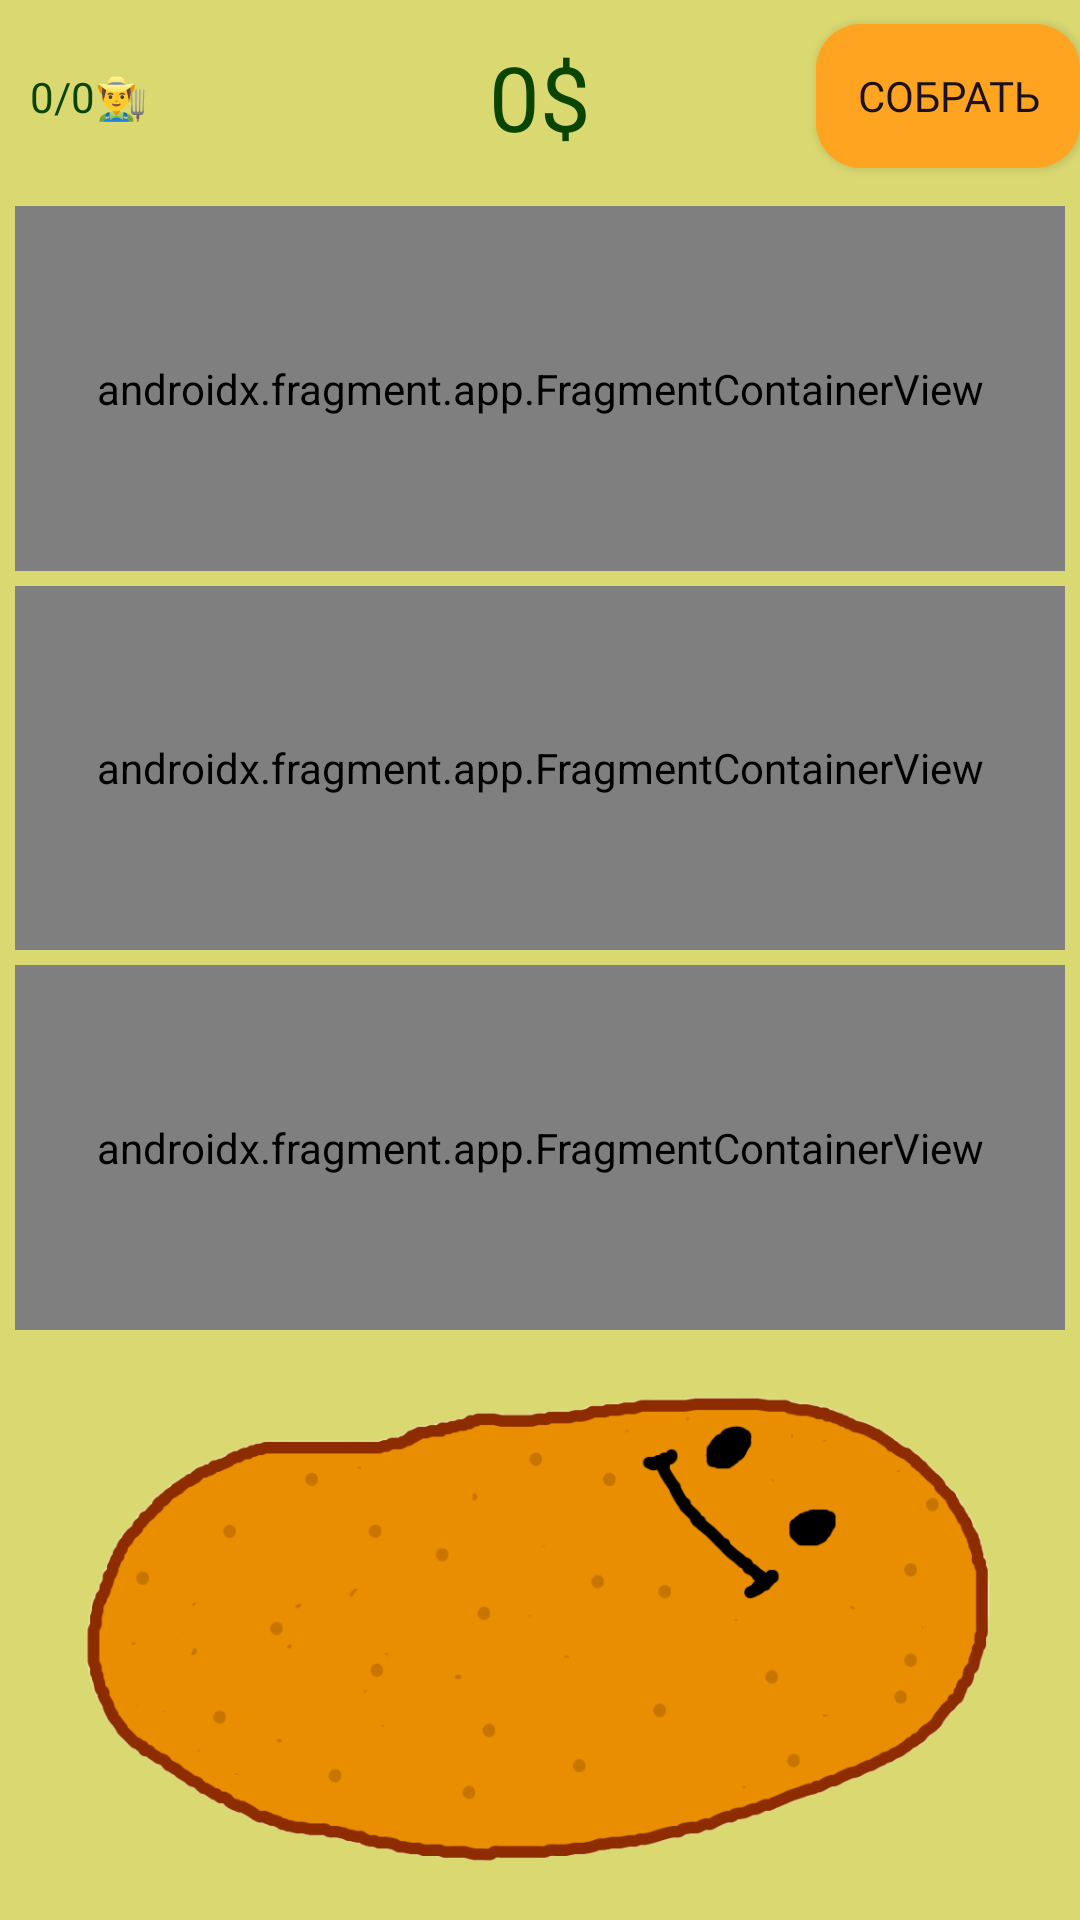

Here is an Android app screen rendered from its layout file. Give the layout XML and the strings, colors and styles it references.
<!-- AndroidManifest.xml: activity theme AppTheme.FullScreen -->
<!-- res/layout/fragment_main.xml -->
<androidx.constraintlayout.widget.ConstraintLayout
    xmlns:android="http://schemas.android.com/apk/res/android"
    xmlns:app="http://schemas.android.com/apk/res-auto"
    xmlns:tools="http://schemas.android.com/tools"
    android:layout_width="match_parent"
    android:layout_height="match_parent"
    android:orientation="vertical"
    android:background="@color/BackMain"
    >

    <androidx.constraintlayout.widget.ConstraintLayout
        android:id="@+id/constraintLayout"
        android:layout_width="match_parent"
        android:layout_height="0dp"
        app:layout_constraintEnd_toEndOf="parent"
        app:layout_constraintHeight_percent="0.10"
        app:layout_constraintStart_toStartOf="parent"
        app:layout_constraintTop_toTopOf="parent">

        <TextView
            android:id="@+id/Main_Balance"
            android:layout_width="wrap_content"
            android:layout_height="wrap_content"
            android:fontFamily="@font/abc"
            android:text="0$"
            android:textColor="@color/Hint"
            android:textSize="30sp"
            app:layout_constraintBottom_toBottomOf="parent"
            app:layout_constraintEnd_toEndOf="parent"
            app:layout_constraintStart_toStartOf="parent"
            app:layout_constraintTop_toTopOf="parent" />


        <Button
            android:id="@+id/Main_Btn_Gather"
            android:layout_width="wrap_content"
            android:layout_height="wrap_content"
            android:background="@drawable/button_design"
            android:fontFamily="@font/molot"
            android:text="Собрать"
            app:layout_constraintBottom_toBottomOf="parent"
            app:layout_constraintEnd_toEndOf="parent"
            app:layout_constraintTop_toTopOf="parent" />

        <TextView
            android:id="@+id/Main_Slaves"
            android:layout_width="wrap_content"
            android:layout_height="wrap_content"
            android:fontFamily="@font/molot"
            android:text="0/0👨‍🌾"
            android:textColor="@color/Hint"
            app:layout_constraintBottom_toBottomOf="parent"
            app:layout_constraintStart_toStartOf="parent"
            app:layout_constraintTop_toTopOf="parent"
            android:layout_marginStart="10dp"/>
    </androidx.constraintlayout.widget.ConstraintLayout>


    <ImageButton
        android:id="@+id/Main_Btn_Potato"
        android:layout_width="match_parent"
        android:layout_height="0dp"
        android:adjustViewBounds="true"
        android:background="@color/BackMain"
        android:scaleType="centerInside"
        android:soundEffectsEnabled="false"
        android:src="@drawable/potato"
        app:layout_constraintBottom_toBottomOf="parent"
        app:layout_constraintEnd_toEndOf="parent"
        app:layout_constraintStart_toStartOf="parent"
        app:layout_constraintHeight_percent="0.30"
        />

    <androidx.fragment.app.FragmentContainerView
        android:id="@+id/Fragment_plant"
        android:name="com.example.clicker.PlantFragment"
        android:layout_width="match_parent"
        android:layout_height="0dp"
        app:layout_constraintBottom_toTopOf="@+id/Fragment_barn"
        app:layout_constraintHeight_percent="0.19"
        app:layout_constraintStart_toStartOf="parent"
        app:layout_constraintTop_toBottomOf="@+id/constraintLayout"
        tools:layout="@layout/fragment_main_plant"
        android:layout_margin="5dp"/>

    <androidx.fragment.app.FragmentContainerView
        android:id="@+id/Fragment_barn"
        android:name="com.example.clicker.BarnFragment"
        android:layout_width="match_parent"
        android:layout_height="0dp"
        app:layout_constraintHeight_percent="0.19"
        app:layout_constraintBottom_toTopOf="@+id/Main_Btn_Potato"
        app:layout_constraintEnd_toEndOf="parent"
        app:layout_constraintStart_toStartOf="parent"
        app:layout_constraintTop_toBottomOf="@+id/constraintLayout"
        tools:layout="@layout/fragment_main_barn"
        android:layout_marginHorizontal="5dp"/>

    <androidx.fragment.app.FragmentContainerView
        android:id="@+id/fragmentContainerView2"
        android:name="com.example.clicker.MarketplaceFragment"
        android:layout_width="match_parent"
        android:layout_height="0dp"
        app:layout_constraintHeight_percent="0.19"
        app:layout_constraintBottom_toTopOf="@+id/Main_Btn_Potato"
        app:layout_constraintEnd_toEndOf="parent"
        app:layout_constraintStart_toStartOf="parent"
        app:layout_constraintTop_toBottomOf="@+id/Fragment_barn"
        tools:layout="@layout/fragment_main_marketplace"
        android:layout_margin="5dp"/>


</androidx.constraintlayout.widget.ConstraintLayout>
<!-- res/layout/fragment_main_plant.xml (included above) -->
<?xml version="1.0" encoding="utf-8"?>
<androidx.constraintlayout.widget.ConstraintLayout xmlns:android="http://schemas.android.com/apk/res/android"
    xmlns:app="http://schemas.android.com/apk/res-auto"
    android:layout_width="match_parent"
    android:layout_height="wrap_content">

    <androidx.cardview.widget.CardView
        android:layout_width="match_parent"
        android:layout_height="wrap_content"
        android:layout_margin="4dp"
        app:cardCornerRadius="12dp"
        app:layout_constraintBottom_toBottomOf="parent"
        app:layout_constraintTop_toTopOf="parent">

        <androidx.constraintlayout.widget.ConstraintLayout
            android:layout_width="match_parent"
            android:layout_height="match_parent"
            android:background="@color/ProgressBar">
            <androidx.cardview.widget.CardView
                android:id="@+id/ImageCard"
                android:layout_width="0dp"
                app:layout_constraintWidth_percent="0.4"
                android:layout_height="match_parent"
                android:foreground="@drawable/okantovka_recyclerview_main"
                app:cardCornerRadius="12dp"
                app:layout_constraintTop_toTopOf="parent"
                app:layout_constraintStart_toStartOf="parent"
                app:layout_constraintBottom_toBottomOf="parent">
                <ImageView
                    android:id="@+id/Plant_Image"
                    android:layout_width="match_parent"
                    android:layout_height="match_parent"
                    android:scaleType="centerCrop"
                    app:srcCompat="@drawable/plant" />
            </androidx.cardview.widget.CardView>

            <TextView
                android:id="@+id/Plant_Name"
                android:layout_width="0dp"
                android:layout_height="wrap_content"
                android:fontFamily="@font/molot"
                android:gravity="center"
                android:text="@string/Plant"
                app:layout_constraintEnd_toEndOf="parent"
                app:layout_constraintStart_toEndOf="@+id/ImageCard"
                app:layout_constraintTop_toTopOf="parent"
                app:layout_constraintWidth_percent="0.5"
                android:layout_marginHorizontal="5dp"
                android:layout_marginTop="5dp"/>

            <ProgressBar
                android:id="@+id/Plant_Progress"
                style="?android:attr/progressBarStyleHorizontal"
                android:layout_width="0dp"
                android:layout_height="10dp"
                app:layout_constraintWidth_percent="0.3"
                android:progressTint="@color/Hint"
                app:layout_constraintBottom_toBottomOf="parent"
                app:layout_constraintEnd_toStartOf="@+id/Plant_minus_button"
                app:layout_constraintStart_toEndOf="@+id/ImageCard"
                app:layout_constraintTop_toBottomOf="@+id/Plant_Name" />

            <Button
                android:id="@+id/Plant_minus_button"
                android:layout_width="0dp"
                android:layout_height="30dp"
                app:layout_constraintWidth_percent="0.08"
                android:layout_marginEnd="28dp"
                android:background="@drawable/button_design"
                android:padding="0dp"
                android:text="—"
                android:textSize="15sp"
                android:textStyle="bold"
                app:layout_constraintBottom_toBottomOf="parent"
                app:layout_constraintEnd_toStartOf="@+id/Plant_plus_button"
                app:layout_constraintTop_toTopOf="parent"
                 />

            <TextView
                android:id="@+id/Plant_Slaves"
                android:layout_width="wrap_content"
                android:layout_height="wrap_content"
                android:layout_centerHorizontal="true"
                android:layout_centerVertical="true"
                android:text="0"
                android:fontFamily="@font/molot"
                android:textSize="20sp"
                android:layout_marginEnd="6dp"
                app:layout_constraintBottom_toBottomOf="parent"
                app:layout_constraintEnd_toStartOf="@+id/Plant_plus_button"
                app:layout_constraintTop_toTopOf="parent" />

            <Button
                android:id="@+id/Plant_plus_button"
                android:layout_width="0dp"
                android:layout_height="30dp"
                app:layout_constraintWidth_percent="0.08"
                android:text="+"
                android:textSize="15sp"
                android:padding="0dp"
                android:textStyle="bold"
                android:background="@drawable/button_design"
                app:layout_constraintBottom_toBottomOf="parent"
                app:layout_constraintEnd_toEndOf="parent"
                app:layout_constraintTop_toTopOf="parent"
                android:layout_marginEnd="5dp"/>


        </androidx.constraintlayout.widget.ConstraintLayout>
    </androidx.cardview.widget.CardView>
</androidx.constraintlayout.widget.ConstraintLayout>
<!-- res/layout/fragment_main_barn.xml (included above) -->
<?xml version="1.0" encoding="utf-8"?>
<androidx.constraintlayout.widget.ConstraintLayout xmlns:android="http://schemas.android.com/apk/res/android"
    xmlns:app="http://schemas.android.com/apk/res-auto"
    xmlns:tools="http://schemas.android.com/tools"
    android:layout_width="match_parent"
    android:layout_height="wrap_content">

    <androidx.cardview.widget.CardView
        android:layout_width="match_parent"
        android:layout_height="wrap_content"
        android:layout_margin="4dp"
        app:cardCornerRadius="12dp"
        app:layout_constraintBottom_toBottomOf="parent"
        app:layout_constraintTop_toTopOf="parent">

        <androidx.constraintlayout.widget.ConstraintLayout
            android:layout_width="match_parent"
            android:layout_height="match_parent"
            android:background="@color/ProgressBar">
            <androidx.cardview.widget.CardView
                android:id="@+id/ImageCard"
                android:layout_width="0dp"
                app:layout_constraintWidth_percent="0.4"
                android:layout_height="match_parent"
                android:foreground="@drawable/okantovka_recyclerview_main"
                app:cardCornerRadius="12dp"
                app:layout_constraintTop_toTopOf="parent"
                app:layout_constraintStart_toStartOf="parent"
                app:layout_constraintBottom_toBottomOf="parent">
                <ImageView
                    android:id="@+id/Barn_Image"
                    android:layout_width="match_parent"
                    android:layout_height="match_parent"
                    android:scaleType="centerCrop"
                    app:srcCompat="@drawable/barn" />
            </androidx.cardview.widget.CardView>

            <TextView
                android:id="@+id/Barn_name"
                android:layout_width="0dp"
                android:layout_height="wrap_content"
                android:fontFamily="@font/molot"
                android:gravity="center"
                android:text="@string/Barn"
                app:layout_constraintEnd_toEndOf="parent"
                app:layout_constraintStart_toEndOf="@+id/ImageCard"
                app:layout_constraintTop_toTopOf="parent"
                app:layout_constraintWidth_percent="0.5"
                android:layout_marginHorizontal="5dp"
                android:layout_marginTop="5dp"/>

            <ProgressBar
                android:id="@+id/Barn_Progress"
                style="?android:attr/progressBarStyleHorizontal"
                android:layout_width="0dp"
                android:layout_height="10dp"
                app:layout_constraintWidth_percent="0.3"
                android:progressTint="@color/Hint"
                app:layout_constraintBottom_toBottomOf="parent"
                app:layout_constraintEnd_toStartOf="@+id/Barn_minus_button"
                app:layout_constraintStart_toEndOf="@+id/ImageCard"
                app:layout_constraintTop_toBottomOf="@+id/Barn_name" />

            <Button
                android:id="@+id/Barn_minus_button"
                android:layout_width="0dp"
                android:layout_height="30dp"
                app:layout_constraintWidth_percent="0.08"
                android:text="—"
                android:padding="0dp"
                android:textStyle="bold"
                android:layout_marginEnd="30dp"
                android:background="@drawable/button_design"
                app:layout_constraintBottom_toBottomOf="parent"
                app:layout_constraintEnd_toStartOf="@+id/Barn_plus_button"
                app:layout_constraintTop_toTopOf="parent" />

            <TextView
                android:id="@+id/Barn_Slaves"
                android:layout_width="wrap_content"
                android:layout_height="wrap_content"
                android:layout_centerHorizontal="true"
                android:layout_centerVertical="true"
                android:text="0"
                android:fontFamily="@font/molot"
                android:textSize="20sp"
                android:layout_marginEnd="6dp"
                app:layout_constraintBottom_toBottomOf="parent"
                app:layout_constraintEnd_toStartOf="@+id/Barn_plus_button"
                app:layout_constraintTop_toTopOf="parent" />

            <Button
                android:id="@+id/Barn_plus_button"
                android:layout_width="0dp"
                android:layout_height="30dp"
                app:layout_constraintWidth_percent="0.08"
                android:text="+"
                android:padding="0dp"
                android:textStyle="bold"
                android:background="@drawable/button_design"
                app:layout_constraintBottom_toBottomOf="parent"
                app:layout_constraintEnd_toEndOf="parent"
                app:layout_constraintTop_toTopOf="parent"
                android:layout_marginEnd="5dp"/>

            <TextView
                android:id="@+id/Barn_Potato"
                android:layout_width="wrap_content"
                android:layout_height="wrap_content"
                android:text="0/1000🥔"
                android:fontFamily="@font/molot"
                app:layout_constraintBottom_toTopOf="@+id/Barn_Progress"
                app:layout_constraintEnd_toEndOf="@+id/Barn_Progress"
                app:layout_constraintStart_toStartOf="@+id/Barn_Progress"
                app:layout_constraintTop_toBottomOf="@+id/Barn_name" />


        </androidx.constraintlayout.widget.ConstraintLayout>
    </androidx.cardview.widget.CardView>
</androidx.constraintlayout.widget.ConstraintLayout>
<!-- res/layout/fragment_main_marketplace.xml (included above) -->
<?xml version="1.0" encoding="utf-8"?>
<androidx.constraintlayout.widget.ConstraintLayout xmlns:android="http://schemas.android.com/apk/res/android"
    xmlns:app="http://schemas.android.com/apk/res-auto"
    android:layout_width="match_parent"
    android:layout_height="wrap_content">

    <androidx.cardview.widget.CardView
        android:layout_width="match_parent"
        android:layout_height="wrap_content"
        android:layout_margin="4dp"
        app:cardCornerRadius="12dp"
        app:layout_constraintBottom_toBottomOf="parent"
        app:layout_constraintTop_toTopOf="parent">

        <androidx.constraintlayout.widget.ConstraintLayout
            android:layout_width="match_parent"
            android:layout_height="match_parent"
            android:background="@color/ProgressBar">
            <androidx.cardview.widget.CardView
                android:id="@+id/ImageCard"
                android:layout_width="0dp"
                android:layout_height="match_parent"
                android:foreground="@drawable/okantovka_recyclerview_main"
                app:cardCornerRadius="12dp"
                app:layout_constraintWidth_percent="0.4"
                app:layout_constraintTop_toTopOf="parent"
                app:layout_constraintStart_toStartOf="parent"
                app:layout_constraintBottom_toBottomOf="parent">
                <ImageView
                    android:id="@+id/MarketPlace_Image"
                    android:layout_width="match_parent"
                    android:layout_height="match_parent"
                    android:scaleType="centerCrop"
                    app:srcCompat="@drawable/market" />
            </androidx.cardview.widget.CardView>

            <TextView
                android:id="@+id/MarketPlace_Name"
                android:layout_width="0dp"
                android:layout_height="wrap_content"
                android:fontFamily="@font/molot"
                android:gravity="center"
                android:text="@string/Market"
                app:layout_constraintEnd_toEndOf="parent"
                app:layout_constraintStart_toEndOf="@+id/ImageCard"
                app:layout_constraintTop_toTopOf="parent"
                app:layout_constraintWidth_percent="0.5"
                android:layout_marginHorizontal="5dp"
                android:layout_marginTop="5dp"/>

            <ProgressBar
                android:id="@+id/MarketPlace_Progress"
                style="?android:attr/progressBarStyleHorizontal"
                android:layout_width="0dp"
                android:layout_height="10dp"
                app:layout_constraintWidth_percent="0.3"
                android:progressTint="@color/Hint"
                app:layout_constraintBottom_toBottomOf="parent"
                app:layout_constraintEnd_toStartOf="@+id/MarketPlace_minus_button"
                app:layout_constraintStart_toEndOf="@+id/ImageCard"
                app:layout_constraintTop_toBottomOf="@+id/MarketPlace_Name" />

            <Button
                android:id="@+id/MarketPlace_minus_button"
                android:layout_width="0dp"
                android:layout_height="30dp"
                app:layout_constraintWidth_percent="0.08"
                android:text="—"
                android:textSize="15sp"
                android:padding="0dp"
                android:textStyle="bold"
                android:layout_marginEnd="30dp"
                android:background="@drawable/button_design"
                app:layout_constraintBottom_toBottomOf="parent"
                app:layout_constraintEnd_toStartOf="@+id/MarketPlace_plus_button"
                app:layout_constraintTop_toTopOf="parent" />

            <TextView
                android:id="@+id/MarketPlace_Slaves"
                android:layout_width="wrap_content"
                android:layout_height="wrap_content"
                android:layout_centerHorizontal="true"
                android:layout_centerVertical="true"
                android:text="0"
                android:fontFamily="@font/molot"
                android:textSize="20sp"
                android:layout_marginEnd="6dp"
                app:layout_constraintBottom_toBottomOf="parent"
                app:layout_constraintEnd_toStartOf="@+id/MarketPlace_plus_button"
                app:layout_constraintTop_toTopOf="parent" />

            <Button
                android:id="@+id/MarketPlace_plus_button"
                android:layout_width="0dp"
                android:layout_height="30dp"
                app:layout_constraintWidth_percent="0.08"
                android:text="+"
                android:textSize="15sp"
                android:padding="0dp"
                android:textStyle="bold"
                android:background="@drawable/button_design"
                app:layout_constraintBottom_toBottomOf="parent"
                app:layout_constraintEnd_toEndOf="parent"
                app:layout_constraintTop_toTopOf="parent"
                android:layout_marginEnd="5dp"/>


        </androidx.constraintlayout.widget.ConstraintLayout>
    </androidx.cardview.widget.CardView>
</androidx.constraintlayout.widget.ConstraintLayout>
<!-- resources referenced by this layout -->
<resources>
  <color name="BackMain">#DAD871</color>
  <color name="Hint">#0A4500</color>
  <color name="ProgressBar">#FFF5A5</color>
  <!-- drawable barn: png bitmap (drawable, 915526 bytes) -->
  <!-- drawable button_design (drawable) -->
  <shape xmlns:android="http://schemas.android.com/apk/res/android"
      android:shape="rectangle">
      <solid android:color="@color/BtnSecondBackground" />
      <corners android:radius="15dp" />
  </shape>
  <!-- drawable okantovka_recyclerview_main (drawable) -->
  <?xml version="1.0" encoding="utf-8"?>
  <shape xmlns:android="http://schemas.android.com/apk/res/android"
      android:shape="rectangle">
      <stroke
          android:width="2dp"
          android:color="#E28B00"/> 
      <corners android:radius="12dp"/> 
  </shape>
  <!-- drawable potato: png bitmap (drawable, 70106 bytes) -->
  <string name="Barn">Амбар</string>
  <string name="Market">Рынок</string>
  <string name="Plant">Плантация</string>
  <style name="AppTheme.FullScreen" parent="Theme.AppCompat.Light.NoActionBar">
          <item name="android:windowFullscreen">true</item>
          <item name="android:windowContentOverlay">@null</item>
          <item name="android:textColor">@color/text</item>
      </style>
  <color name="BtnSecondBackground">#FFA420</color>
  <color name="text">#1B1116</color>
</resources>
